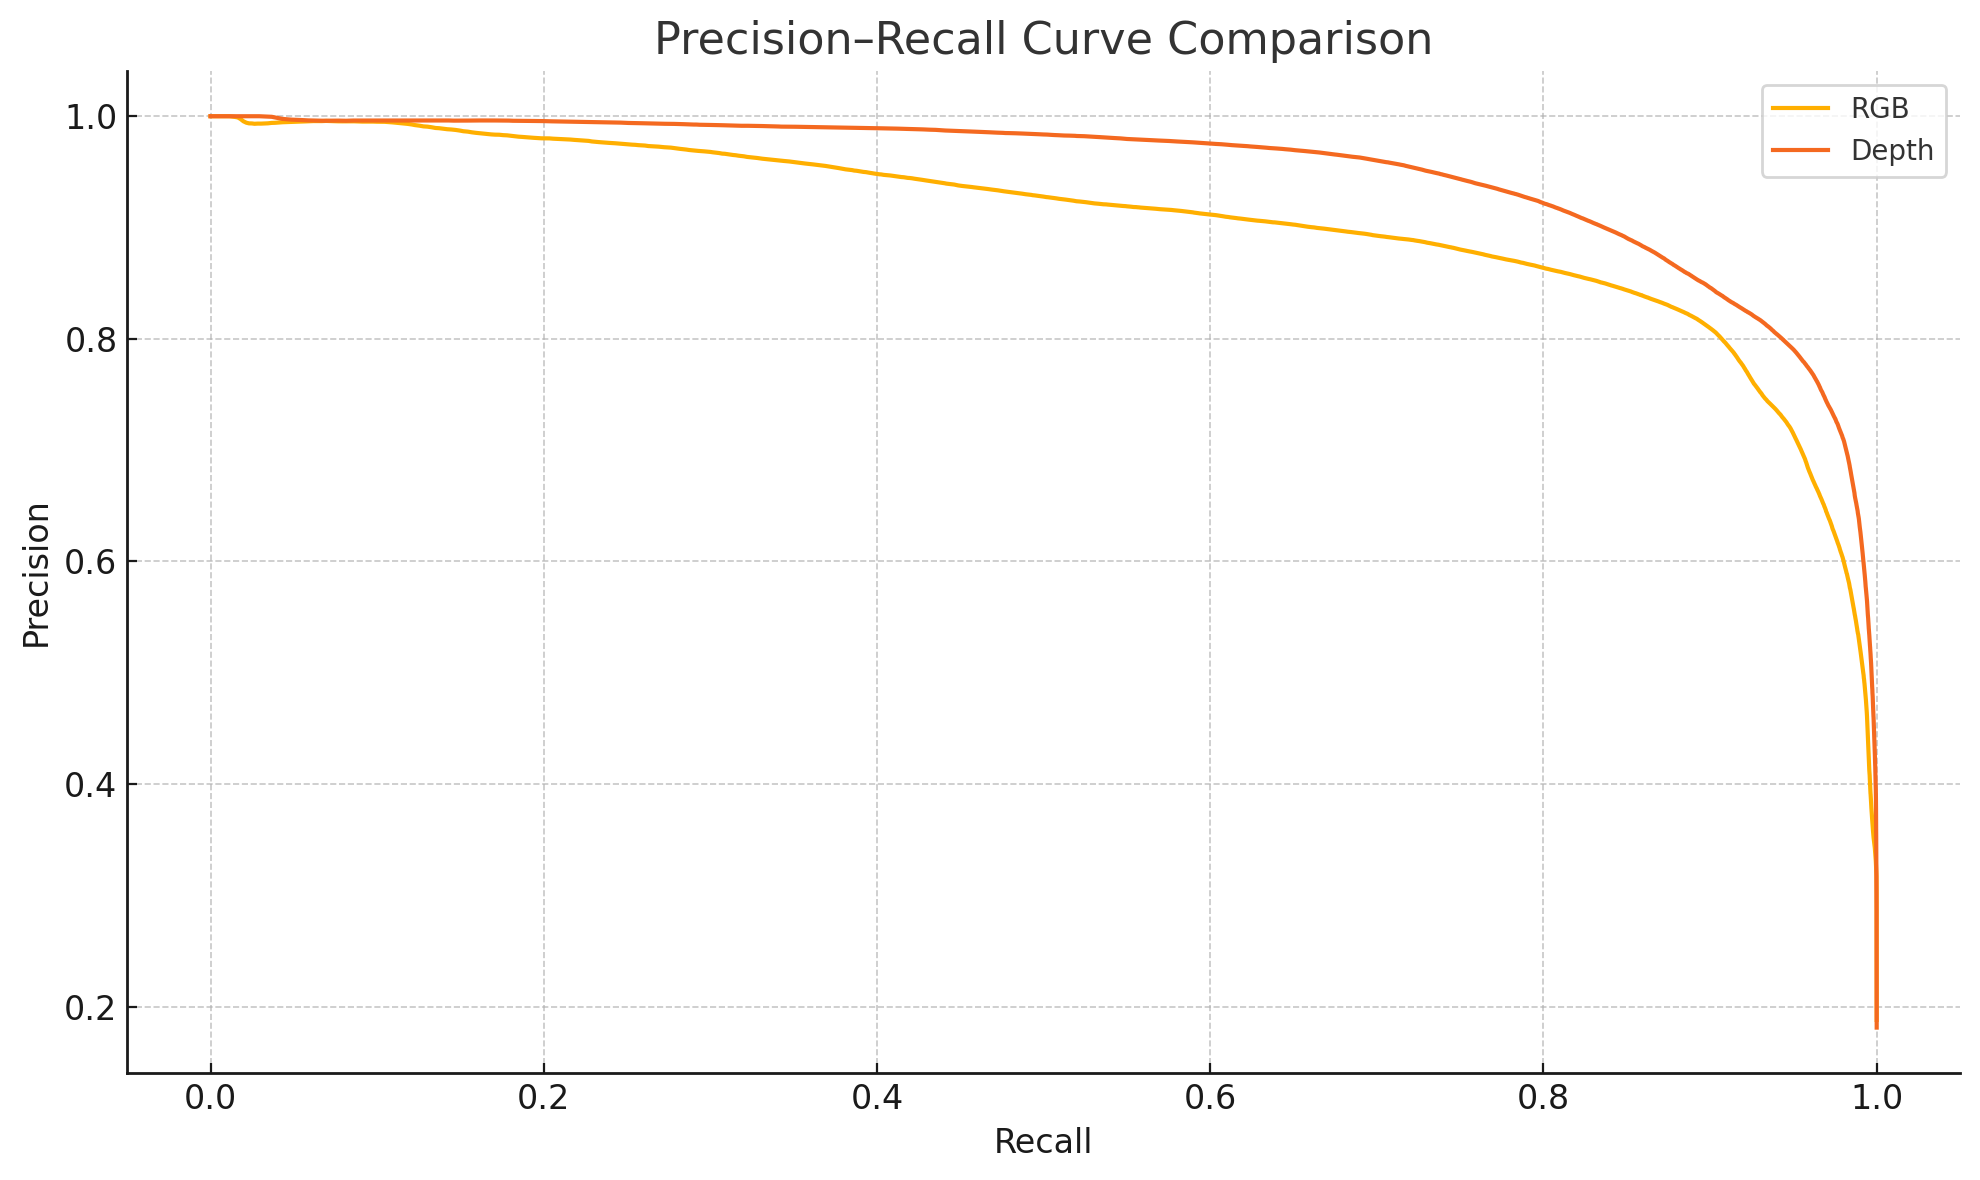

Source data for this figure (header and first rows):
recall, precision
1.0, 0.1882
1.0, 0.1882
1.0, 0.1885
1.0, 0.1888
1.0, 0.1891
1.0, 0.1895
1.0, 0.19
1.0, 0.1904
1.0, 0.1908
1.0, 0.1912
1.0, 0.1915
1.0, 0.1917
1.0, 0.192
1.0, 0.1923
1.0, 0.1926
1.0, 0.1929
1.0, 0.1932
1.0, 0.1935
1.0, 0.1939
1.0, 0.1942
1.0, 0.1944
1.0, 0.1948
1.0, 0.195
1.0, 0.1953
1.0, 0.1956
1.0, 0.1959
1.0, 0.1961
1.0, 0.1963
1.0, 0.1965
1.0, 0.1967
1.0, 0.1969
1.0, 0.1971
1.0, 0.1972
1.0, 0.1974
1.0, 0.1975
1.0, 0.1976
1.0, 0.1978
1.0, 0.1979
1.0, 0.198
1.0, 0.1981
1.0, 0.1983
1.0, 0.1984
1.0, 0.1985
1.0, 0.1986
1.0, 0.1987
1.0, 0.1988
1.0, 0.1989
1.0, 0.199
1.0, 0.1991
1.0, 0.1992
1.0, 0.1993
1.0, 0.1994
1.0, 0.1995
1.0, 0.1995
1.0, 0.1997
1.0, 0.1997
1.0, 0.1998
1.0, 0.1999
1.0, 0.2
1.0, 0.2
... 5,561 more rows
